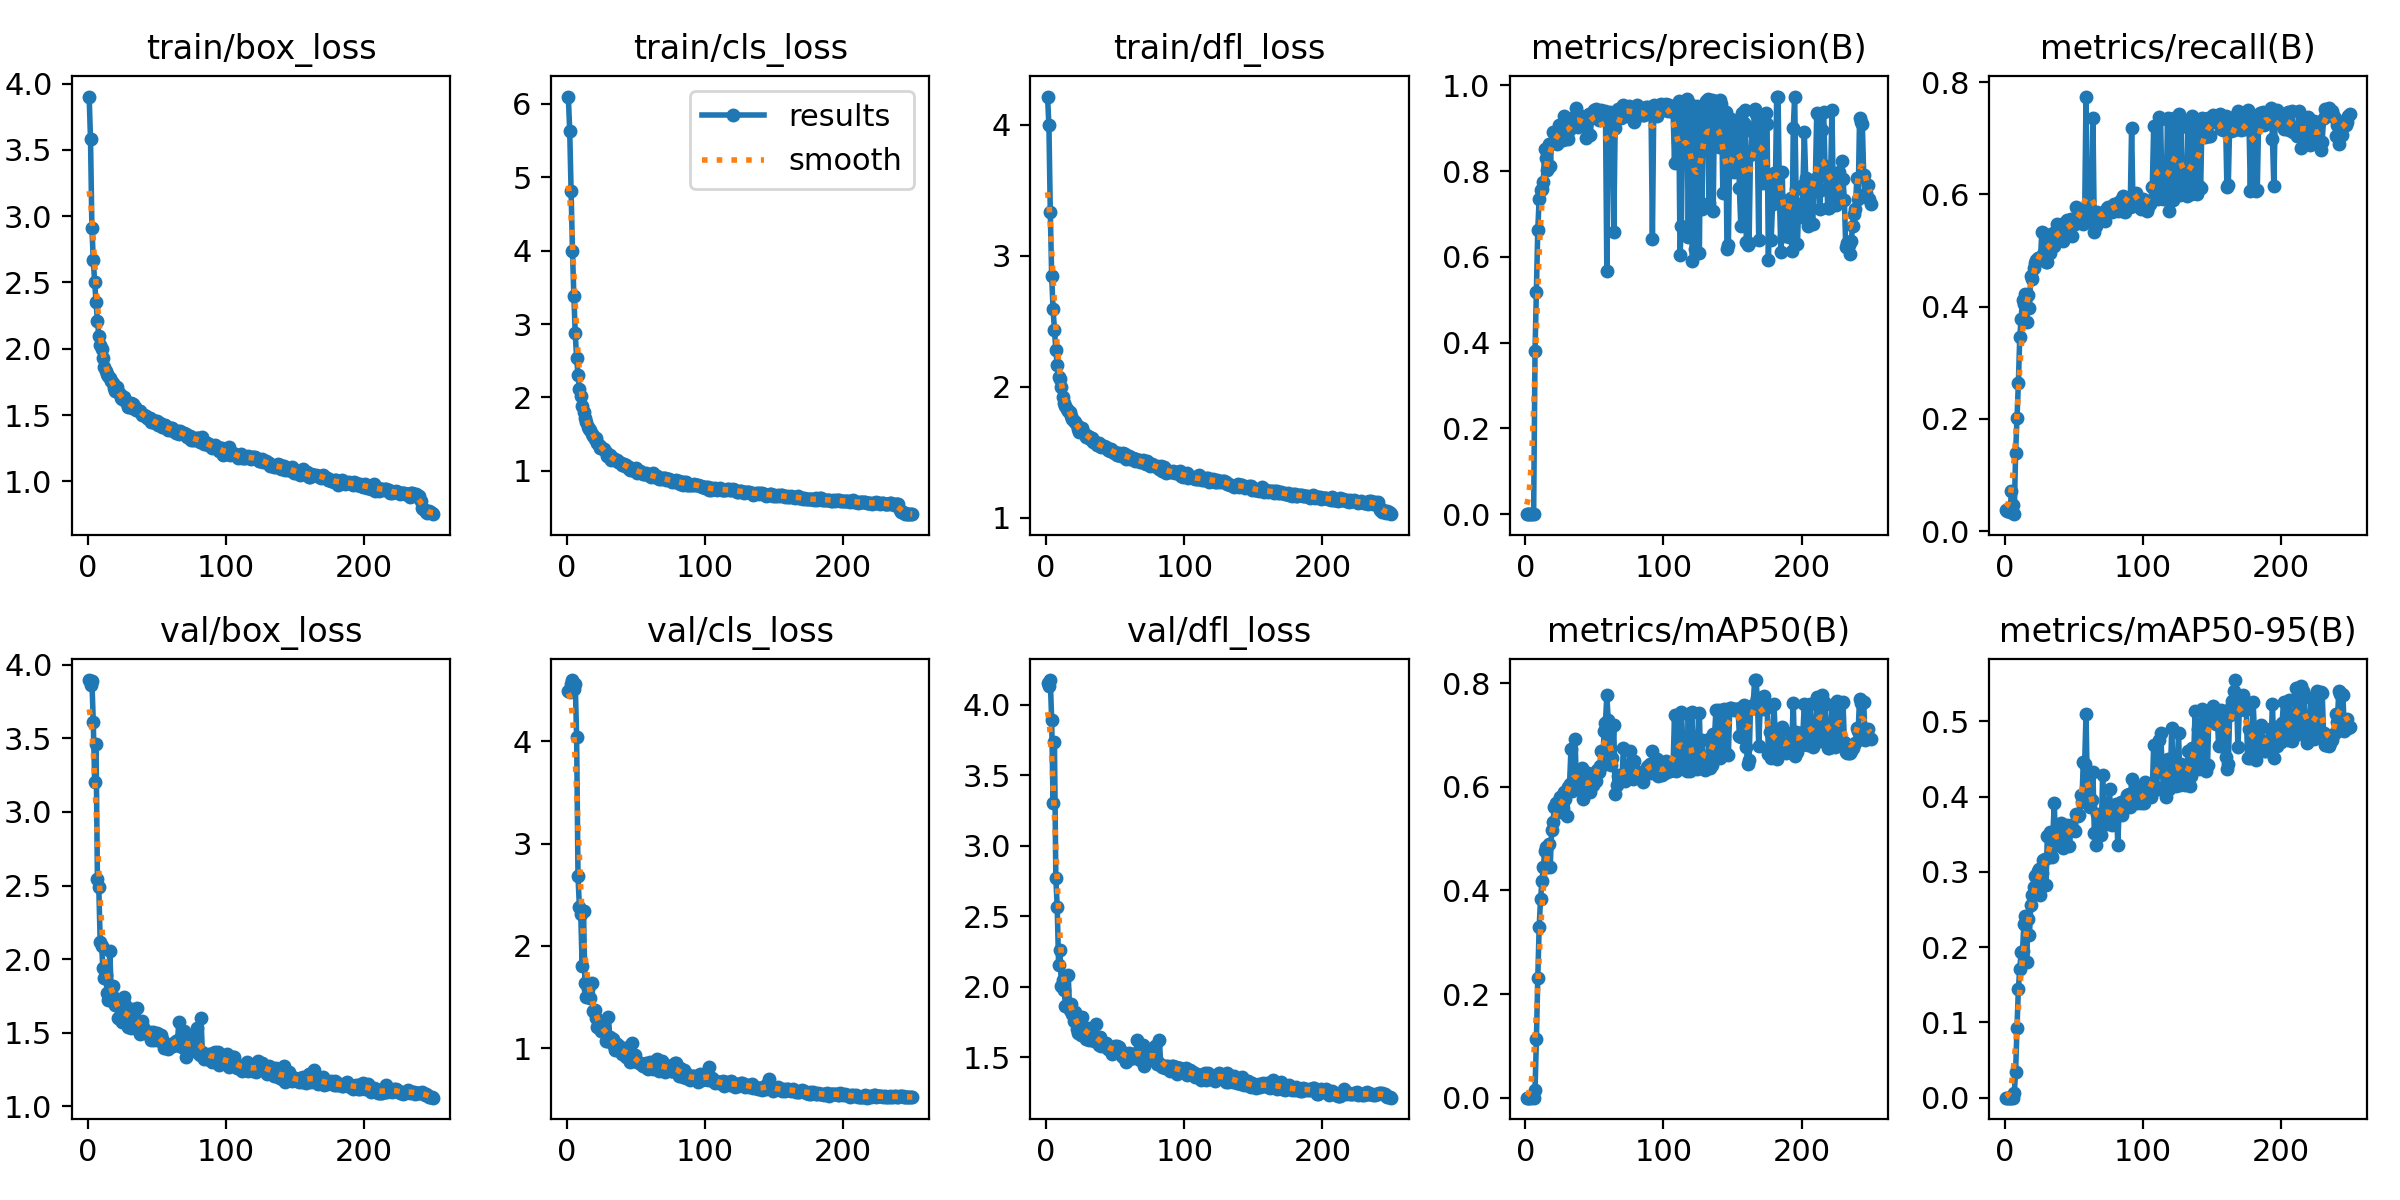

The table this chart was drawn from, first rows:
epoch, time, train/box_loss, train/cls_loss, train/dfl_loss, metrics/precision(B), metrics/recall(B), metrics/mAP50(B), metrics/mAP50-95(B), val/box_loss, val/cls_loss, val/dfl_loss, lr/pg0, lr/pg1, lr/pg2
1, 16.68, 3.902, 6.096, 4.215, 0.0003, 0.03863, 0.00022, 9e-05, 3.895, 4.488, 4.153, 0.0002572, 0.0002572, 0.0002572
2, 29.88, 3.581, 5.628, 3.995, 0.00021, 0.03638, 0.00012, 5e-05, 3.863, 4.483, 4.131, 0.0005266, 0.0005266, 0.0005266
3, 42.01, 2.911, 4.808, 3.332, 0.00035, 0.04199, 0.00022, 9e-05, 3.892, 4.556, 4.175, 0.0007939, 0.0007939, 0.0007939
4, 54.26, 2.669, 3.992, 2.844, 0.00031, 0.0343, 0.0002, 8e-05, 3.607, 4.599, 3.889, 0.001059, 0.001059, 0.001059
5, 66.61, 2.502, 3.383, 2.592, 0.00033, 0.07212, 0.00076, 0.00024, 3.203, 4.512, 3.304, 0.001322, 0.001322, 0.001322
6, 79.56, 2.349, 2.873, 2.435, 0.00029, 0.04729, 0.00026, 0.00012, 3.459, 4.564, 3.735, 0.001401, 0.001401, 0.001401
7, 92.25, 2.209, 2.536, 2.281, 0.3807, 0.03046, 0.01543, 0.00593, 2.546, 4.044, 2.774, 0.001395, 0.001395, 0.001395
8, 104.7, 2.098, 2.306, 2.165, 0.519, 0.1394, 0.1125, 0.03391, 2.487, 2.684, 2.569, 0.001389, 0.001389, 0.001389
9, 117.2, 2.025, 2.118, 2.074, 0.6635, 0.202, 0.2319, 0.09262, 2.118, 2.382, 2.156, 0.001384, 0.001384, 0.001384
10, 130.1, 1.996, 2.018, 2.06, 0.7359, 0.2634, 0.3294, 0.1447, 2.09, 2.309, 2.259, 0.001378, 0.001378, 0.001378
11, 143.7, 1.932, 1.89, 1.999, 0.7561, 0.3456, 0.383, 0.1704, 1.938, 1.803, 2.005, 0.001372, 0.001372, 0.001372
12, 234.4, 1.864, 1.796, 1.923, 0.7581, 0.3786, 0.4179, 0.194, 1.873, 2.343, 2.049, 0.001367, 0.001367, 0.001367
13, 247.6, 1.833, 1.727, 1.876, 0.7743, 0.4119, 0.4445, 0.1946, 1.895, 1.638, 1.974, 0.001361, 0.001361, 0.001361
14, 261, 1.812, 1.667, 1.849, 0.8516, 0.405, 0.4763, 0.2313, 1.773, 1.497, 1.867, 0.001355, 0.001355, 0.001355
15, 274.6, 1.791, 1.603, 1.833, 0.8294, 0.4223, 0.4835, 0.2407, 1.723, 1.581, 1.862, 0.00135, 0.00135, 0.00135
16, 288.1, 1.778, 1.573, 1.811, 0.8036, 0.3722, 0.4444, 0.1797, 2.054, 1.622, 2.085, 0.001344, 0.001344, 0.001344
17, 301.6, 1.755, 1.56, 1.803, 0.8629, 0.4214, 0.4893, 0.2376, 1.771, 1.496, 1.838, 0.001338, 0.001338, 0.001338
18, 315.1, 1.74, 1.504, 1.777, 0.8115, 0.3978, 0.4444, 0.2156, 1.817, 1.64, 1.881, 0.001333, 0.001333, 0.001333
19, 328.6, 1.706, 1.472, 1.752, 0.8647, 0.455, 0.516, 0.2553, 1.703, 1.368, 1.809, 0.001327, 0.001327, 0.001327
20, 342.1, 1.681, 1.432, 1.74, 0.8904, 0.449, 0.5322, 0.2695, 1.69, 1.37, 1.76, 0.001321, 0.001321, 0.001321
21, 355.7, 1.709, 1.445, 1.728, 0.8671, 0.4684, 0.5609, 0.2799, 1.727, 1.292, 1.823, 0.001316, 0.001316, 0.001316
22, 454, 1.671, 1.387, 1.711, 0.8804, 0.4778, 0.5693, 0.2942, 1.603, 1.207, 1.702, 0.00131, 0.00131, 0.00131
23, 476.3, 1.658, 1.355, 1.676, 0.8643, 0.483, 0.5633, 0.2963, 1.594, 1.24, 1.674, 0.001305, 0.001305, 0.001305
24, 488.9, 1.629, 1.306, 1.655, 0.9073, 0.4865, 0.5732, 0.3014, 1.625, 1.195, 1.716, 0.001299, 0.001299, 0.001299
25, 501.4, 1.619, 1.328, 1.661, 0.8992, 0.4848, 0.5807, 0.3033, 1.572, 1.172, 1.656, 0.001293, 0.001293, 0.001293
26, 514, 1.633, 1.299, 1.684, 0.892, 0.485, 0.5516, 0.2698, 1.741, 1.259, 1.789, 0.001288, 0.001288, 0.001288
27, 526.6, 1.61, 1.305, 1.652, 0.872, 0.5334, 0.5596, 0.2983, 1.692, 1.198, 1.712, 0.001282, 0.001282, 0.001282
28, 539, 1.6, 1.254, 1.64, 0.9278, 0.4938, 0.5908, 0.3162, 1.644, 1.066, 1.695, 0.001276, 0.001276, 0.001276
29, 551.5, 1.562, 1.201, 1.617, 0.8849, 0.5293, 0.5759, 0.3166, 1.542, 1.075, 1.629, 0.001271, 0.001271, 0.001271
30, 563.9, 1.592, 1.22, 1.62, 0.8861, 0.4802, 0.5431, 0.2824, 1.631, 1.31, 1.711, 0.001265, 0.001265, 0.001265
31, 576.2, 1.593, 1.215, 1.619, 0.8753, 0.4791, 0.6006, 0.3482, 1.531, 1.11, 1.623, 0.001259, 0.001259, 0.001259
32, 588.6, 1.554, 1.151, 1.599, 0.8983, 0.5169, 0.6051, 0.3194, 1.662, 1.062, 1.693, 0.001254, 0.001254, 0.001254
33, 603.1, 1.584, 1.171, 1.611, 0.9017, 0.4965, 0.6722, 0.3533, 1.622, 1.092, 1.649, 0.001248, 0.001248, 0.001248
34, 615.7, 1.559, 1.164, 1.58, 0.918, 0.525, 0.5919, 0.3202, 1.586, 1.018, 1.644, 0.001242, 0.001242, 0.001242
35, 629, 1.536, 1.15, 1.583, 0.9255, 0.531, 0.6029, 0.3497, 1.547, 0.9812, 1.614, 0.001237, 0.001237, 0.001237
36, 642.1, 1.536, 1.152, 1.569, 0.9111, 0.5077, 0.6916, 0.3911, 1.666, 1.038, 1.738, 0.001231, 0.001231, 0.001231
37, 655.1, 1.527, 1.119, 1.554, 0.9472, 0.5183, 0.6018, 0.3354, 1.537, 0.9865, 1.625, 0.001225, 0.001225, 0.001225
38, 668.3, 1.531, 1.115, 1.57, 0.9022, 0.5473, 0.596, 0.3405, 1.493, 1.027, 1.587, 0.00122, 0.00122, 0.00122
39, 680.1, 1.503, 1.114, 1.545, 0.9316, 0.5424, 0.6116, 0.3357, 1.583, 0.9782, 1.648, 0.001214, 0.001214, 0.001214
40, 691.2, 1.501, 1.076, 1.54, 0.9254, 0.531, 0.621, 0.3508, 1.54, 0.9441, 1.582, 0.001208, 0.001208, 0.001208
41, 702.2, 1.497, 1.099, 1.543, 0.9145, 0.5244, 0.6367, 0.3644, 1.508, 0.9701, 1.586, 0.001203, 0.001203, 0.001203
42, 714.9, 1.492, 1.074, 1.549, 0.9114, 0.5168, 0.5759, 0.332, 1.507, 0.9974, 1.605, 0.001197, 0.001197, 0.001197
43, 729.3, 1.476, 1.082, 1.537, 0.9072, 0.5488, 0.5959, 0.3399, 1.503, 0.9193, 1.599, 0.001191, 0.001191, 0.001191
44, 742.5, 1.472, 1.044, 1.531, 0.8764, 0.5376, 0.5998, 0.3453, 1.486, 1.009, 1.583, 0.001186, 0.001186, 0.001186
45, 753.2, 1.476, 1.06, 1.515, 0.9248, 0.5545, 0.626, 0.3619, 1.505, 0.9085, 1.56, 0.00118, 0.00118, 0.00118
46, 764.2, 1.45, 1.006, 1.508, 0.933, 0.5422, 0.6089, 0.3606, 1.449, 0.8652, 1.55, 0.001174, 0.001174, 0.001174
47, 775.6, 1.463, 1.007, 1.525, 0.8831, 0.5321, 0.5893, 0.3345, 1.508, 1.05, 1.569, 0.001169, 0.001169, 0.001169
48, 787.6, 1.45, 1.017, 1.509, 0.9249, 0.5569, 0.62, 0.3625, 1.452, 0.8771, 1.526, 0.001163, 0.001163, 0.001163
49, 800.3, 1.44, 1.012, 1.496, 0.9262, 0.5256, 0.6029, 0.3558, 1.488, 0.9343, 1.545, 0.001157, 0.001157, 0.001157
50, 813.8, 1.455, 1.034, 1.504, 0.9434, 0.5512, 0.6169, 0.3552, 1.498, 0.8775, 1.582, 0.001152, 0.001152, 0.001152
51, 830.4, 1.424, 0.9732, 1.477, 0.9452, 0.5468, 0.612, 0.3543, 1.494, 0.8781, 1.58, 0.001146, 0.001146, 0.001146
52, 847.1, 1.436, 0.99, 1.482, 0.9231, 0.5782, 0.6322, 0.377, 1.444, 0.8577, 1.552, 0.00114, 0.00114, 0.00114
53, 865.9, 1.426, 1.006, 1.494, 0.9195, 0.5579, 0.628, 0.3748, 1.484, 0.8537, 1.575, 0.001135, 0.001135, 0.001135
54, 879.7, 1.41, 0.9706, 1.469, 0.9366, 0.5603, 0.6399, 0.376, 1.458, 0.8321, 1.521, 0.001129, 0.001129, 0.001129
55, 892, 1.406, 0.9631, 1.476, 0.9435, 0.5527, 0.6685, 0.4016, 1.396, 0.8235, 1.512, 0.001123, 0.001123, 0.001123
56, 904.1, 1.424, 0.9617, 1.492, 0.9289, 0.5523, 0.6421, 0.3934, 1.405, 0.8479, 1.506, 0.001118, 0.001118, 0.001118
57, 916.3, 1.405, 0.9692, 1.482, 0.9247, 0.5472, 0.7083, 0.4454, 1.416, 0.8575, 1.528, 0.001112, 0.001112, 0.001112
58, 928.4, 1.386, 0.9615, 1.447, 0.9405, 0.5634, 0.7239, 0.4435, 1.39, 0.8044, 1.469, 0.001106, 0.001106, 0.001106
59, 940.6, 1.404, 0.9505, 1.461, 0.5667, 0.7743, 0.7768, 0.51, 1.406, 0.8013, 1.496, 0.001101, 0.001101, 0.001101
60, 952.7, 1.399, 0.9305, 1.47, 0.9325, 0.573, 0.7289, 0.4018, 1.425, 0.862, 1.529, 0.001095, 0.001095, 0.001095
... 190 more rows
